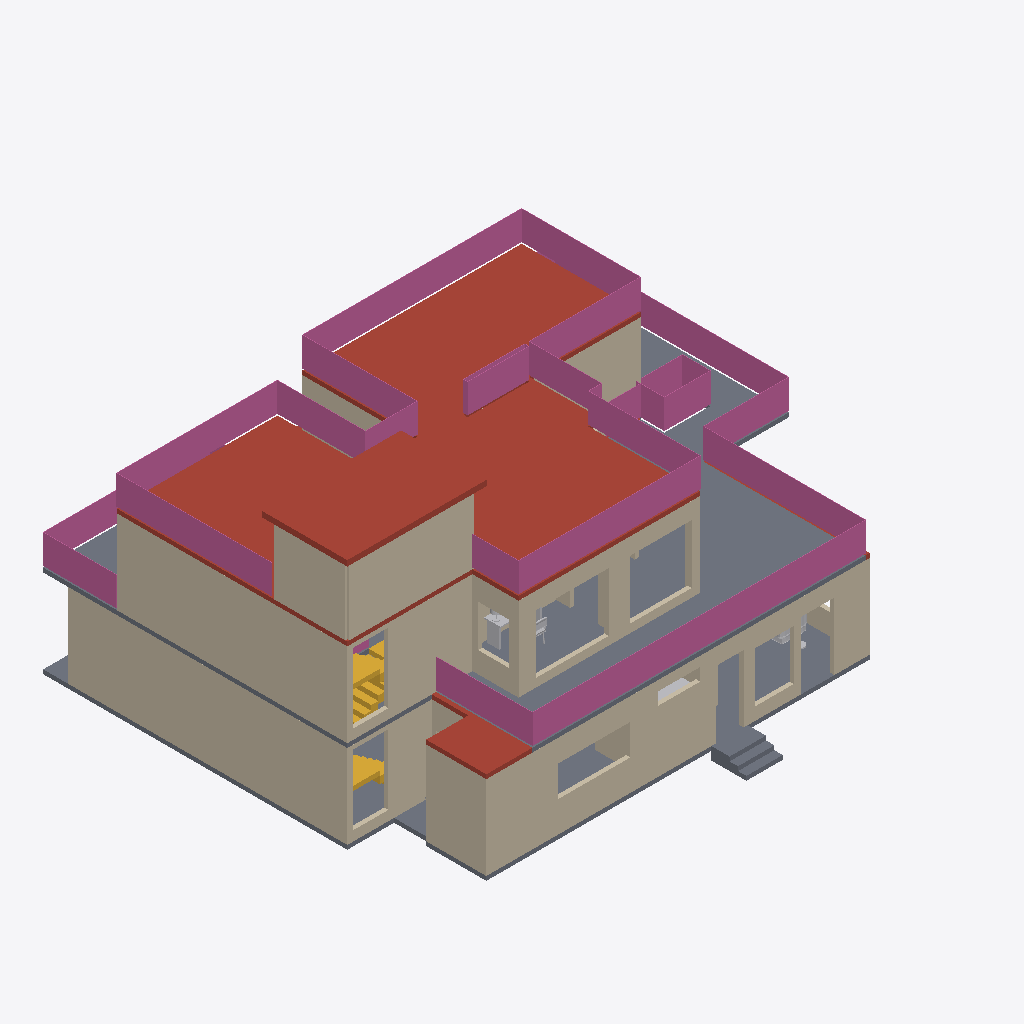
Isometric view of an IFC building model (IFC-SPF (STEP), schema IFC4, length unit millimetre), seen from the south-west, elements coloured by IFC class: 37 walls (beige), 9 railings (pink), 5 slabs (grey), 4 other elements (light grey), 3 roofs (red-brown), 2 stairs (yellow).
Extent 18.3 m × 15.6 m × 9.4 m (x, y, z). Storeys (3): Ground floor at 0.00 m; First floor at 3.15 m; Roof terrace at 6.30 m. Elements (177): 124 IfcWall, 29 IfcFurnishingElement, 14 IfcRailing, 8 IfcSlab, 2 IfcStair.

HEADER;
FILE_DESCRIPTION(('ViewDefinition [DesignTransferView]','PRELIMINARY - ENGINEER TO REVIEW'),'2;1');
FILE_NAME('FloorForge.ifc','2026-09-06T00:00:00',('FloorForge'),('FloorForge'),'FloorForge 0.2','FloorForge','');
FILE_SCHEMA(('IFC4'));
ENDSEC;
DATA;
#12=IFCPROJECT('2a2_X_ZHvSyuOfiZys31j4',$,'My Desired Home','PRELIMINARY - ENGINEER TO REVIEW - NOT FOR CONSTRUCTION',$,$,$,(#6),#11);
#13=IFCSITE('0IND1MtDfK1AbQ2nKV0Yfj',$,'Unsurveyed plot',$,$,#3,$,$,.ELEMENT.,$,$,$,$,$);
#14=IFCBUILDING('3d_qio$hPPbRLetmFAJFuc',$,'Preliminary house',$,$,#3,$,$,.ELEMENT.,$,$,$);
#20=IFCBUILDINGSTOREY('0HSym5oLvSJeN0iAUrC7hc',$,'Ground floor',$,$,#19,$,$,.ELEMENT.,0.0);
#24=IFCBUILDINGSTOREY('3eXoXSnfLPdOwswA1vSL8S',$,'First floor',$,$,#23,$,$,.ELEMENT.,3150.0);
#28=IFCBUILDINGSTOREY('0oKyaDPXXNjQ_BekhUVQO0',$,'Roof terrace',$,$,#27,$,$,.ELEMENT.,6300.0);
#3727=IFCSLAB('2ywNHQ939VBfHe0ZOwFI97',$,'Roof / thickness assumption',$,$,#23,#3726,'ROOF-1',.ROOF.);
#4373=IFCRAILING('0iR7384qHPjBy3MFI9XMl2',$,'Exposed-edge guard',$,$,#27,#4372,'roof-guard-0',.GUARDRAIL.);
#3657=IFCSLAB('30sGG_WCzTRw5hv3$YP8CQ',$,'Floor slab / thickness assumption',$,$,#23,#3656,'SL-1',.FLOOR.);
#4279=IFCRAILING('2P0lFxMKrVYBAsYby1QJCk',$,'Exposed-edge guard',$,$,#23,#4278,'u-terrace-front-guard-0',.GUARDRAIL.);
#109=IFCWALL('20t$2kU0fG4u5ONWjTz5Rv',$,'wall-e7d02531362a30d683','Nominal wall; structural role unverified',$,#19,#108,'wall-e7d02531362a30d683',.NOTDEFINED.);
#4407=IFCSLAB('129fXTOUrVR9K8b5lErjwy',$,'Stair headhouse roof',$,$,#27,#4406,'south-stair-core-1-headhouse-lid',.ROOF.);
#1261=IFCWALL('2ZWFLqSPHQ_Q9JI48K2SGZ',$,'wall-abc2f67261d10b6db3','Nominal wall; structural role unverified',$,#23,#1260,'wall-abc2f67261d10b6db3',.NOTDEFINED.);
#3458=IFCSLAB('1v9wu8f99G2AwTaXePbR7m',$,'Floor slab / thickness assumption',$,$,#19,#3457,'SL-0',.FLOOR.);
#45=IFCWALL('1$792V1i5T59hIsRVOiJOK',$,'wall-38f1ee24cbdae6e4df','Nominal wall; structural role unverified',$,#19,#44,'wall-38f1ee24cbdae6e4df',.NOTDEFINED.);
#269=IFCWALL('09hVmUQhnNRQG5d071wmcZ',$,'wall-328c8f5e7402da880b','Nominal wall; structural role unverified',$,#19,#268,'wall-328c8f5e7402da880b',.NOTDEFINED.);
#2053=IFCWALL('3iV88jLzbRhvo5jjZ1CMIY',$,'south-stair-core-1-roof-wall-left','Nominal wall; structural role unverified',$,#27,#2052,'south-stair-core-1-roof-wall-left',.NOTDEFINED.);
#1325=IFCWALL('2w3kBBRP9HUhAtmZ7B$tT4',$,'wall-cb86348226b20f3d93','Nominal wall; structural role unverified',$,#23,#1324,'wall-cb86348226b20f3d93',.NOTDEFINED.);
#1069=IFCWALL('27hxhjW1jMjQWukm571$GY',$,'wall-3a49239bf798665741','Nominal wall; structural role unverified',$,#19,#1068,'wall-3a49239bf798665741',.NOTDEFINED.);
#4313=IFCRAILING('2d473TMuDKL9XLLy3i8WYN',$,'Exposed-edge guard',$,$,#23,#4312,'u-terrace-north-guard-0',.GUARDRAIL.);
#1421=IFCWALL('0eEL69wUzGzO$1XaioY7ER',$,'wall-24a22741b9e215ea42','Nominal wall; structural role unverified',$,#23,#1420,'wall-24a22741b9e215ea42',.NOTDEFINED.);
#1277=IFCWALL('1Vlzst2yHH9OwtuYhgLXOl',$,'wall-00d425b22663d867c5','Nominal wall; structural role unverified',$,#23,#1276,'wall-00d425b22663d867c5',.NOTDEFINED.);
#173=IFCWALL('3GI1zy9SjQfApwUKKY1pSj',$,'wall-8a3bbf4db59402c593','Nominal wall; structural role unverified',$,#19,#172,'wall-8a3bbf4db59402c593',.NOTDEFINED.);
#2039=IFCWALL('10s1J2gjfLsgEN8$Zi8VoV',$,'south-stair-core-1-roof-wall-rear','Nominal wall; structural role unverified',$,#27,#2038,'south-stair-core-1-roof-wall-rear',.NOTDEFINED.);
#4177=IFCRAILING('2zhI0Q4R9HOuZOBZ6R_kYF',$,'Exposed-edge guard',$,$,#23,#4176,'u-bedroom-balcony-guard-0',.GUARDRAIL.);
#765=IFCWALL('1YeW6mqpjIjRhaxppN7LXq',$,'wall-70d088e9d70a614192','Nominal wall; structural role unverified',$,#19,#764,'wall-70d088e9d70a614192',.NOTDEFINED.);
#4335=IFCRAILING('22jSEpt4vMC855oXgP2EJ6',$,'Exposed-edge guard',$,$,#23,#4334,'u-terrace-north-guard-1',.GUARDRAIL.);
#3569=IFCSLAB('1H2xQyMWjOWwhf9S0zY7ij',$,'Roof / thickness assumption',$,$,#19,#3568,'ROOF-0',.ROOF.);
#189=IFCWALL('0Ad20g$BjGFuIvS92FWS_S',$,'wall-ef57e2300ecfc9ca25','Nominal wall; structural role unverified',$,#19,#188,'wall-ef57e2300ecfc9ca25',.NOTDEFINED.);
#1693=IFCWALL('0XHDoF10DMcw0f4h109t$c',$,'wall-75036aba8283538bf1','Nominal wall; structural role unverified',$,#23,#1692,'wall-75036aba8283538bf1',.NOTDEFINED.);
#1789=IFCWALL('2Iyafv_kfQDP9JxgWZxjzo',$,'wall-51478f582458ea84ee','Nominal wall; structural role unverified',$,#23,#1788,'wall-51478f582458ea84ee',.NOTDEFINED.);
#77=IFCWALL('0RgIryvy9OQAInLyD1RxkK',$,'wall-762bd72ca31a1fbdf8','Nominal wall; structural role unverified',$,#19,#76,'wall-762bd72ca31a1fbdf8',.NOTDEFINED.);
#1389=IFCWALL('392HKEyd1R4gLU8TsXI6$w',$,'wall-cfe92a471ba6e2b791','Nominal wall; structural role unverified',$,#23,#1388,'wall-cfe92a471ba6e2b791',.NOTDEFINED.);
#1293=IFCWALL('1L$pWH5eLJvORMQiWQqVuF',$,'wall-c02905fc778cf01cd1','Nominal wall; structural role unverified',$,#23,#1292,'wall-c02905fc778cf01cd1',.NOTDEFINED.);
#4393=IFCRAILING('1jBZe$p6DQvvJlLBz$gUZo',$,'Exposed-edge guard',$,$,#27,#4392,'roof-guard-1',.GUARDRAIL.);
#1037=IFCWALL('2JyA5BdZjQMOUhKyli2YMv',$,'wall-76f8bd409730802c31','Nominal wall; structural role unverified',$,#19,#1036,'wall-76f8bd409730802c31',.NOTDEFINED.);
#61=IFCWALL('3IQNOIYRLRE8yXkHr692m3',$,'wall-aa4bb2ad1430620937','Nominal wall; structural role unverified',$,#19,#60,'wall-aa4bb2ad1430620937',.NOTDEFINED.);
#3932=IFCSTAIR('0IoQwsf1fJjRzWy3mK_lLM',$,'Linked U staircase',$,$,#19,#3931,'south-stair-core-0',.HALF_TURN_STAIR.);
#4293=IFCRAILING('1A60zfVanHEvE8lWQyEbY8',$,'Exposed-edge guard',$,$,#23,#4292,'u-terrace-front-guard-1',.GUARDRAIL.);
#4263=IFCRAILING('2zMYQ_ys5SIf7Ah4Izy9D_',$,'Exposed-edge guard',$,$,#23,#4262,'u-studio-terrace-guard-0',.GUARDRAIL.);
#1629=IFCWALL('0mVRMbX69NRA$EJV33DMfZ',$,'wall-382baadd62153b229b','Nominal wall; structural role unverified',$,#23,#1628,'wall-382baadd62153b229b',.NOTDEFINED.);
#2634=IFCSLAB('3aBSUcBe5LtP_v1QAy_Bct',$,'Dining entrance step',$,$,#19,#2633,'g-dining-east-step-2',.LANDING.);
#4137=IFCSTAIR('3zdJscoLHNr8spV6WOz_Xz',$,'Linked U staircase',$,$,#23,#4136,'south-stair-core-1',.HALF_TURN_STAIR.);
#5218=IFCFURNISHINGELEMENT('30AFWF8U1IgRhqomx1cgqM',$,'Desk','Authored furniture assembly',$,#23,#5217,'u-office/desk');
#749=IFCWALL('20HBh4$ajT988QLT2deXT3',$,'wall-071c1c30bed09acf52','Nominal wall; structural role unverified',$,#19,#748,'wall-071c1c30bed09acf52',.NOTDEFINED.);
#2620=IFCSLAB('32O8d562rGtAqcMHu5Rmee',$,'Dining entrance step',$,$,#19,#2619,'g-dining-east-step-1',.LANDING.);
#2606=IFCSLAB('3ThdxXnWfI1xyKiw8SBK1T',$,'Dining entrance step',$,$,#19,#2605,'g-dining-east-step-0',.LANDING.);
#1229=IFCWALL('1aq6BCyo5SJf2AgCiuZmzx',$,'wall-71fc4aa00938451f5c','Nominal wall; structural role unverified',$,#19,#1228,'wall-71fc4aa00938451f5c',.NOTDEFINED.);
#301=IFCWALL('3bs8_ljDvPPOMbGjtty36e',$,'wall-29eab0b5925242d765','Nominal wall; structural role unverified',$,#19,#300,'wall-29eab0b5925242d765',.NOTDEFINED.);
#1677=IFCWALL('2HZ8ctRBDQoew85ES9TKHO',$,'wall-82fa9f802bed8254de','Nominal wall; structural role unverified',$,#23,#1676,'wall-82fa9f802bed8254de',.NOTDEFINED.);
#141=IFCWALL('1Jr57V4BvVOv1UawoF2hyo',$,'wall-594f4132793d9c1401','Nominal wall; structural role unverified',$,#19,#140,'wall-594f4132793d9c1401',.NOTDEFINED.);
#1053=IFCWALL('1F8$8Y36jJOgYh1qbDWb4p',$,'wall-abd94ee470a5db979b','Nominal wall; structural role unverified',$,#19,#1052,'wall-abd94ee470a5db979b',.NOTDEFINED.);
#5022=IFCFURNISHINGELEMENT('1h4y6tffnMC84IBglG$mDw',$,'Mandir','Authored furniture assembly',$,#19,#5021,'g-puja/mandir');
#1997=IFCWALL('0b8CwSMCHMavbQRBBzguOe',$,'wall-a3ee0c0d0f5d3798eb','Nominal wall; structural role unverified',$,#23,#1996,'wall-a3ee0c0d0f5d3798eb',.NOTDEFINED.);
#4712=IFCFURNISHINGELEMENT('3zHpyeOTLL68AFMhvkqOc0',$,'Sofa','Authored furniture assembly',$,#19,#4711,'g-drawing/sofa');
#1469=IFCWALL('0KzoA1CjjOEfl4QS3j61x2',$,'wall-18e155f98f87fc67cf','Nominal wall; structural role unverified',$,#23,#1468,'wall-18e155f98f87fc67cf',.NOTDEFINED.);
#1837=IFCWALL('0KHhFDtUDQ4u158QF0vT0J',$,'wall-cf365bad57a79e45e6','Nominal wall; structural role unverified',$,#23,#1836,'wall-cf365bad57a79e45e6',.NOTDEFINED.);
#1357=IFCWALL('1ACrsAsXTTGvv_HJiXlND3',$,'wall-5c6b1bb65c1e2a498b','Nominal wall; structural role unverified',$,#23,#1356,'wall-5c6b1bb65c1e2a498b',.NOTDEFINED.);
#125=IFCWALL('1$vEwMWuzN6xpWNCSMOvNO',$,'wall-22e984f6c8c85b2607','Nominal wall; structural role unverified',$,#19,#124,'wall-22e984f6c8c85b2607',.NOTDEFINED.);
#1341=IFCWALL('0uNQWuEg5Hafsp570abmWp',$,'wall-8ee7837404034f8ba7','Nominal wall; structural role unverified',$,#23,#1340,'wall-8ee7837404034f8ba7',.NOTDEFINED.);
#4155=IFCRAILING('0BAgKL4ynTg8EKynCsVmWn',$,'Exposed-edge guard',$,$,#23,#4154,'south-stair-core-well-guard-1-right',.GUARDRAIL.);
#205=IFCWALL('2LEUw0KS5UePYoNnRRvzVQ',$,'wall-830dd240f359429688','Nominal wall; structural role unverified',$,#19,#204,'wall-830dd240f359429688',.NOTDEFINED.);
#93=IFCWALL('0vB705bSvRxQuWg2akHM9G',$,'wall-aa4bb2ad1430620937-2','Nominal wall; structural role unverified',$,#19,#92,'wall-aa4bb2ad1430620937-2',.NOTDEFINED.);
#1405=IFCWALL('2qEfGmDvzI$OjHrrfjNsJ$',$,'wall-7a08c7dfa5f547531c','Nominal wall; structural role unverified',$,#23,#1404,'wall-7a08c7dfa5f547531c',.NOTDEFINED.);
#317=IFCWALL('2P55v7J8HPtBNjgw_CwSNx',$,'wall-07afb1e4028e24025b','Nominal wall; structural role unverified',$,#19,#316,'wall-07afb1e4028e24025b',.NOTDEFINED.);
#4759=IFCFURNISHINGELEMENT('0ejJBJRBjIKhw_MDsNLyLR',$,'Floor Lamp','Authored furniture assembly',$,#19,#4758,'g-drawing/floor-lamp');
ENDSEC;
